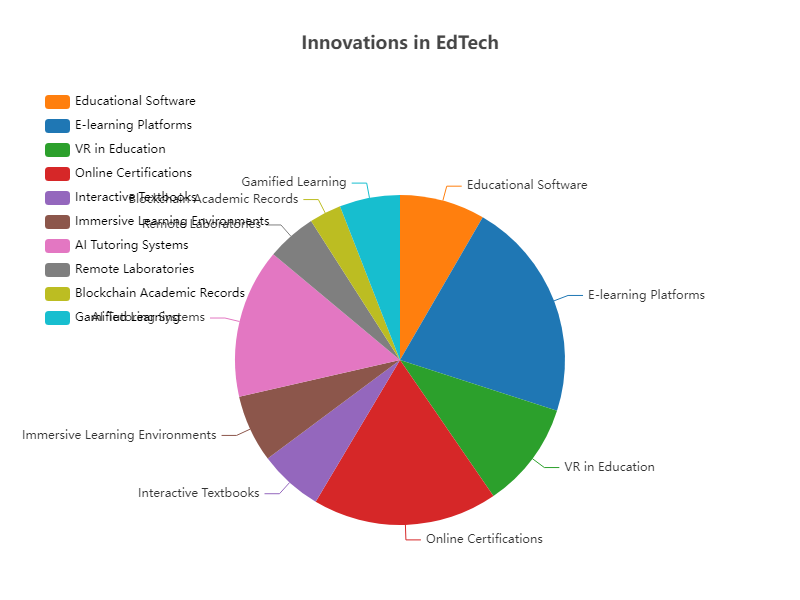

The file beside this chart, header and first rows:
Name, Value
Educational Software, 120
E-learning Platforms, 310
VR in Education, 150
Online Certifications, 260
Interactive Textbooks, 90
Immersive Learning Environments, 95
AI Tutoring Systems, 210
Remote Laboratories, 70
Blockchain Academic Records, 45
Gamified Learning, 85
